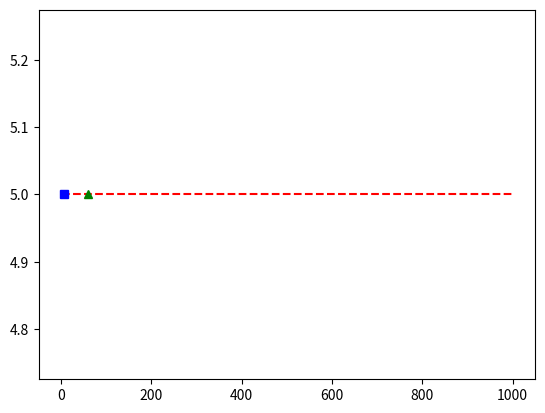

Write Python code to recreate this figure.
from statistics import mean,median
from scipy import stats
import matplotlib.pyplot as plt
Data = [1000,150,120,180,25,2,5,6,99,7,5,8,9,6,2,1,4,5,5,4,5,4,5,4,5,4,5,48,9,7,8,151,18,151,48]
Data.sort()
# td  = int(0.1 * len(Data))
# Data = Data[td:len(Data)-td]
# print("The trimmed Mean is :",mean(Data))




# Direct computation of trimmed mean
m = stats.trim_mean(Data,0.1)
print("The trimmed Mean is :",m) 
y = []
for i in range(len(Data)):
    y.append(5)
plt.plot(Data,y,'r--')
plt.plot(mean(Data),5,'g^',label='Mean')
plt.plot(median(Data),5,'bs',label='Median')

plt.show()